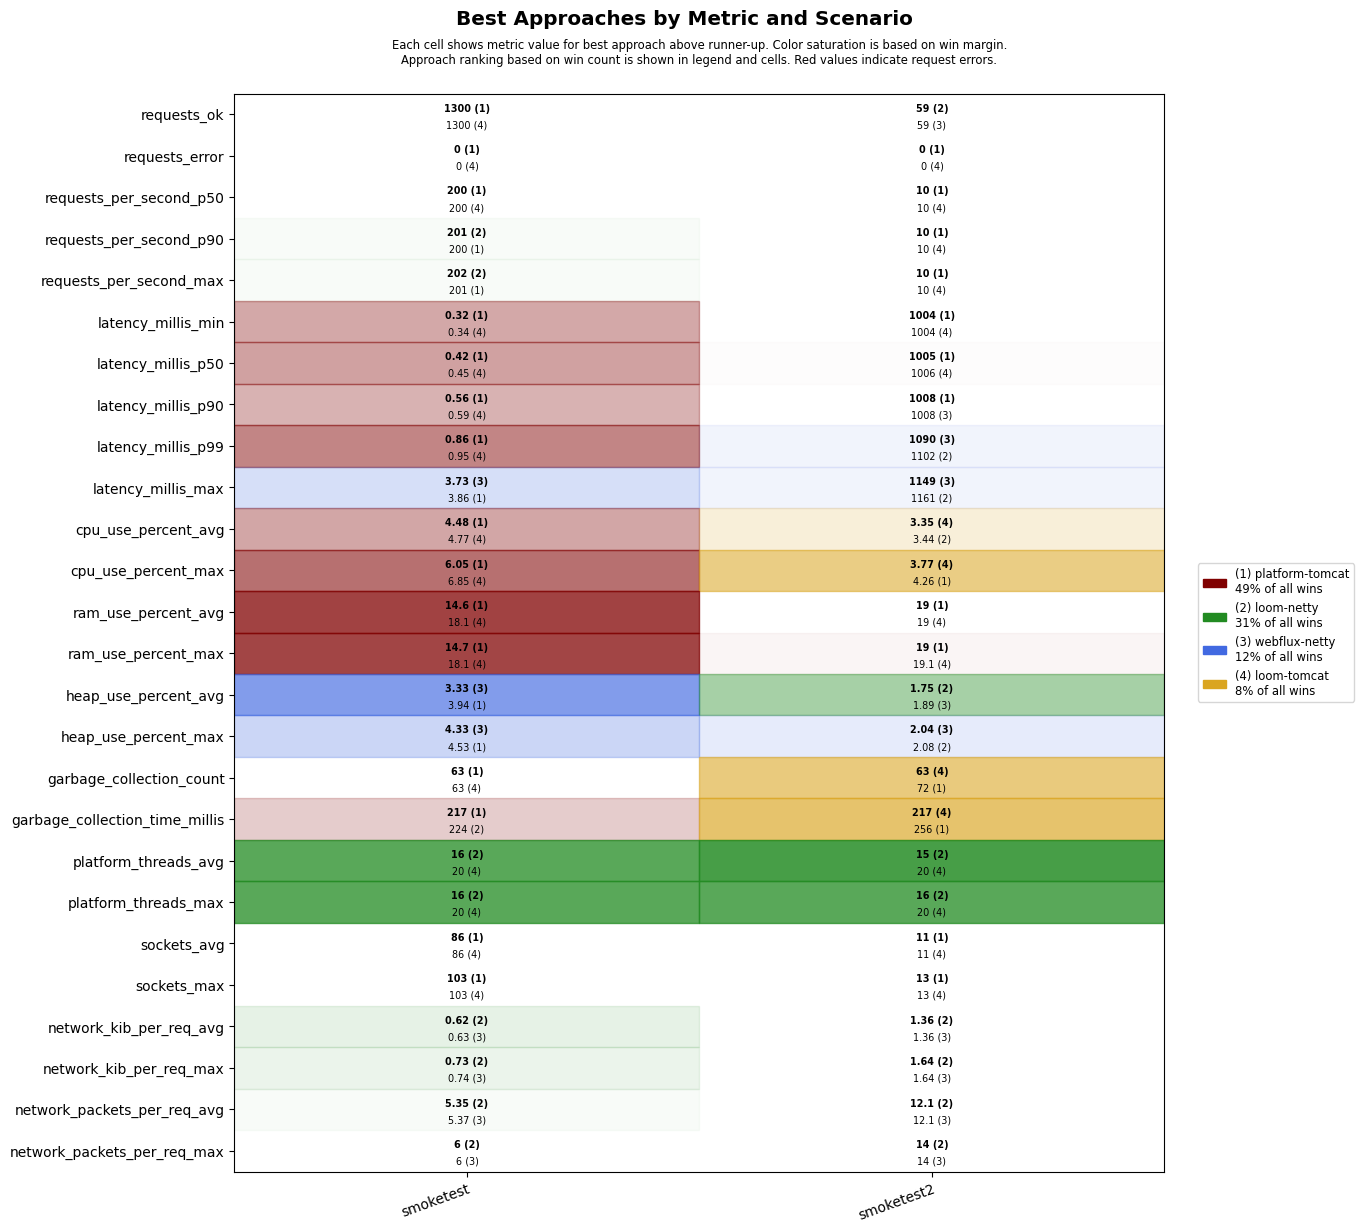

Data behind this chart, as committed beside it:
scenario, approach, requests_ok, requests_error, requests_per_second_p50, requests_per_second_p90, requests_per_second_max, latency_millis_min, latency_millis_p50, latency_millis_p90, latency_millis_p99, latency_millis_max, cpu_use_percent_avg, cpu_use_percent_max, ram_use_percent_avg, ram_use_percent_max, heap_use_percent_avg, heap_use_percent_max, garbage_collection_count, garbage_collection_time_millis, platform_threads_avg, platform_threads_max, sockets_avg, sockets_max
smoketest, platform-tomcat, 1300, 0, 200, 200, 201, 0.32, 0.42, 0.56, 0.86, 3.86, 4.48, 6.05, 14.6, 14.7, 3.94, 4.53, 63, 217, 58, 58, 86, 103
smoketest, loom-tomcat, 1300, 0, 200, 200, 201, 0.34, 0.45, 0.59, 0.95, 6.56, 4.77, 6.85, 18.1, 18.1, 4.99, 6.51, 63, 238, 20, 20, 86, 103
smoketest, loom-netty, 1300, 0, 200, 201, 202, 0.43, 0.57, 0.75, 1.18, 7.71, 5.35, 7.35, 18.5, 18.6, 4.41, 6.07, 63, 224, 16, 16, 86, 103
smoketest, webflux-netty, 1300, 0, 200, 200, 201, 0.40, 0.57, 0.75, 1.25, 3.73, 5.79, 6.89, 18.7, 18.8, 3.33, 4.33, 63, 231, 20, 20, 86, 103
smoketest2, platform-tomcat, 57, 0, 10, 10, 10, 1004, 1005, 1008, 1312, 1369, 3.56, 4.26, 19.0, 19, 3.19, 3.37, 72, 256, 35, 37, 11, 13
smoketest2, loom-tomcat, 56, 0, 10, 10, 10, 1004, 1006, 1010, 1355, 1410, 3.35, 3.77, 19.0, 19.1, 3.34, 3.53, 63, 217, 20, 20, 11, 13
smoketest2, loom-netty, 59, 0, 10, 10, 10, 1005, 1006, 1009, 1102, 1161, 3.44, 4.29, 19.2, 19.2, 1.75, 2.08, 72, 264, 15, 16, 11, 13
smoketest2, webflux-netty, 59, 0, 10, 10, 10, 1004, 1006, 1008, 1090, 1149, 3.48, 4.30, 19.2, 19.2, 1.89, 2.04, 72, 256, 20, 20, 11, 13
